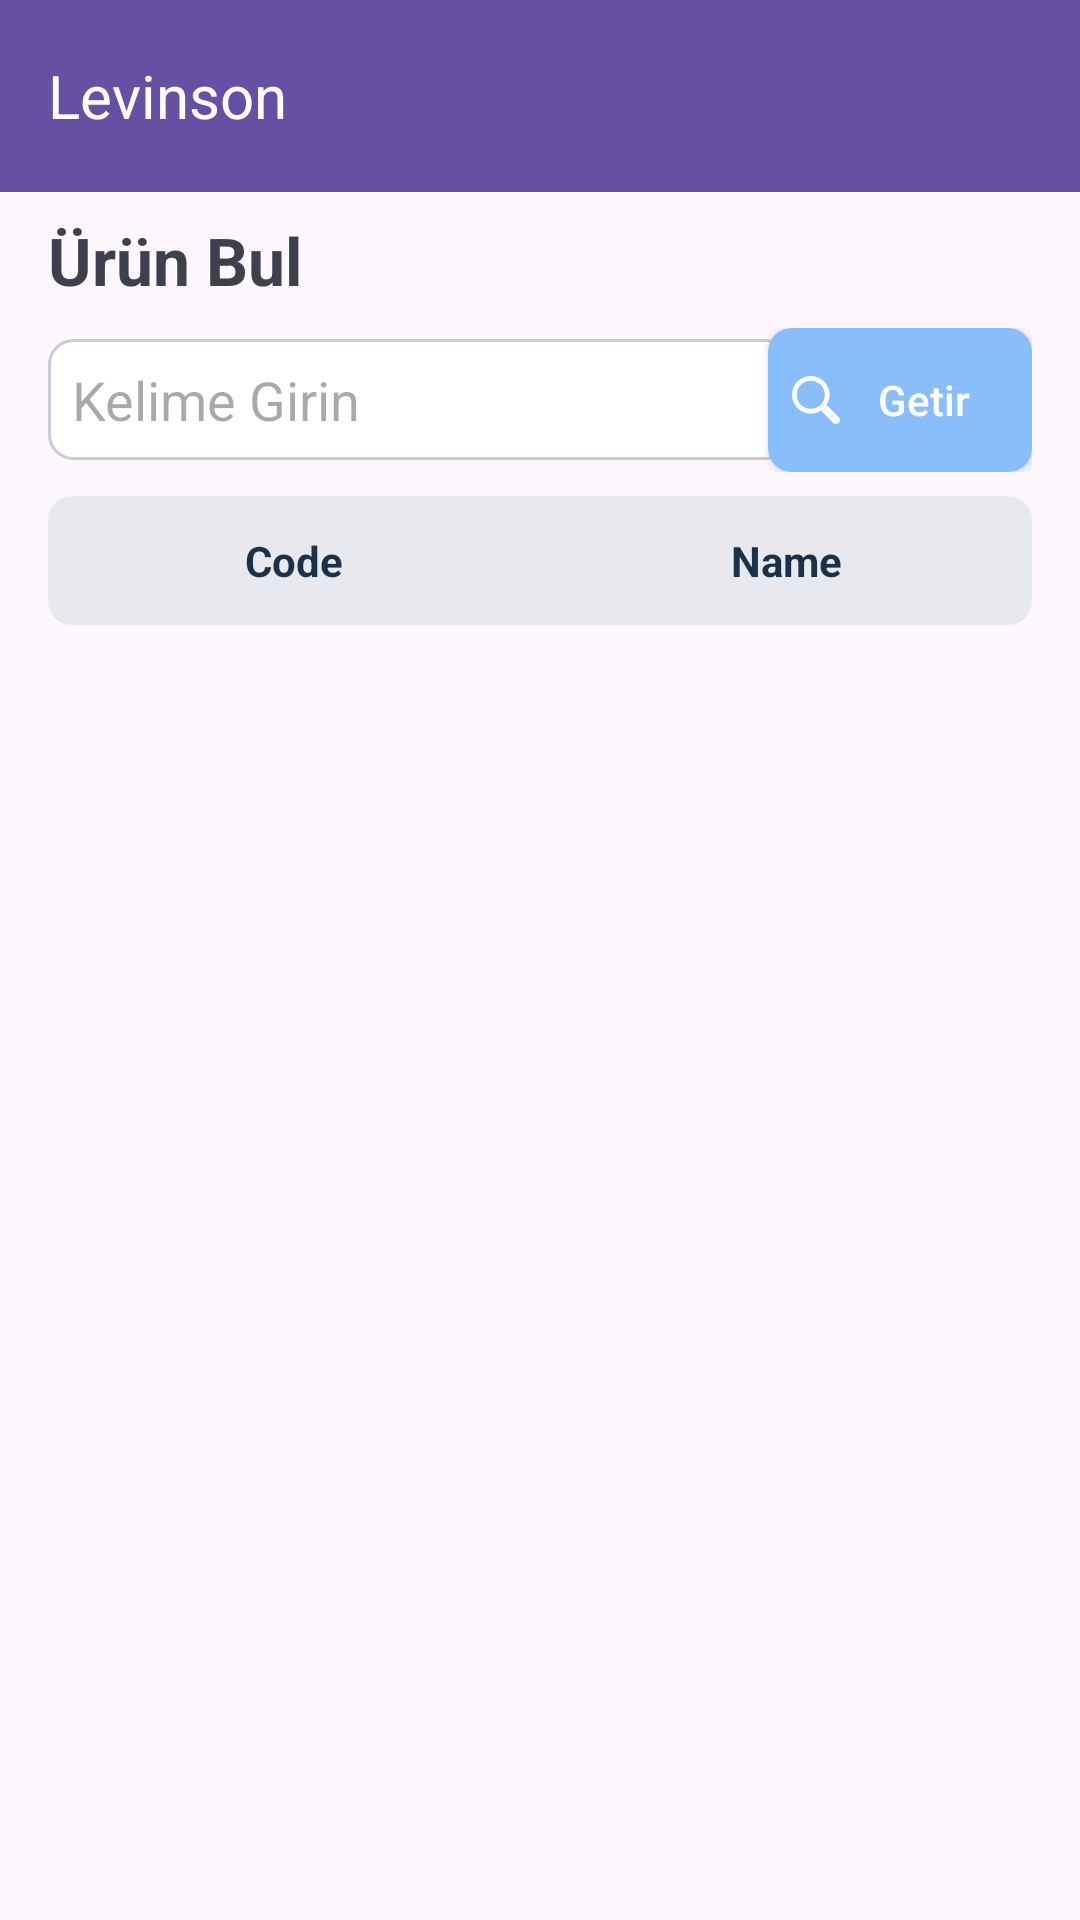

Produce the Android XML layout that renders to this screen, including the resource entries it uses.
<!-- AndroidManifest.xml: application theme Theme.Levinson -->
<!-- res/layout/activity_searching.xml -->
<?xml version="1.0" encoding="utf-8"?>
<layout xmlns:android="http://schemas.android.com/apk/res/android"
    xmlns:app="http://schemas.android.com/apk/res-auto"
    xmlns:tools="http://schemas.android.com/tools">
    <androidx.constraintlayout.widget.ConstraintLayout
        android:layout_width="match_parent"
        android:layout_height="match_parent"
        tools:context=".CountingListActivity">
        <com.google.android.material.appbar.AppBarLayout
            android:id="@+id/appBarLayout"
            android:layout_width="match_parent"
            android:layout_height="wrap_content"
            app:layout_constraintEnd_toEndOf="parent"
            app:layout_constraintEnd_toStartOf="parent"
            app:layout_constraintTop_toTopOf="parent">

            
            <androidx.appcompat.widget.Toolbar
                android:id="@+id/toolbar"
                android:layout_width="match_parent"
                android:layout_height="?attr/actionBarSize"
                android:background="?attr/colorPrimary"
                app:popupTheme="@style/ThemeOverlay.Material3.Toolbar.Surface">

                <TextView
                    android:id="@+id/toolbar_title"
                    android:layout_width="wrap_content"
                    android:layout_height="wrap_content"
                    android:text="Levinson"
                    android:textColor="#fff"
                    android:textSize="20sp" />
            </androidx.appcompat.widget.Toolbar>
        </com.google.android.material.appbar.AppBarLayout>


            
            <TextView
                android:id="@+id/lblUrunBul"
                android:text="Ürün Bul"
                android:layout_width="match_parent"
                android:layout_height="wrap_content"
                android:layout_marginBottom="16dp"
                android:textSize="22sp"
                android:layout_marginStart="16dp"
                android:layout_marginEnd="16dp"
                android:layout_marginTop="8dp"
                android:textStyle="bold"
                android:textColor="#3e4050"
                app:layout_constraintStart_toStartOf="parent"
                app:layout_constraintEnd_toEndOf="parent"
                app:layout_constraintTop_toBottomOf="@id/appBarLayout"/>

            
            <LinearLayout
                android:id="@+id/urunbulSearch"
                app:layout_constraintStart_toStartOf="parent"
                app:layout_constraintEnd_toEndOf="parent"
                app:layout_constraintTop_toBottomOf="@id/lblUrunBul"
                android:layout_marginStart="16dp"
                android:layout_marginEnd="16dp"
                android:layout_marginTop="8dp"
                android:orientation="horizontal"
                android:layout_width="match_parent"
                android:layout_height="wrap_content"
                android:gravity="center_vertical">

                <EditText
                    android:layout_width="wrap_content"
                    android:layout_height="wrap_content"
                    android:layout_weight="1"
                    android:padding="8dp"
                    android:inputType="text"
                    android:hint="Kelime Girin"
                    android:background="@drawable/edit_text_style"
                    android:id="@+id/urunBul_txtKeyword" />

                <Button
                    android:layout_width="wrap_content"
                    android:layout_height="wrap_content"
                    android:layout_marginLeft="-8dp"
                    android:paddingLeft="8dp"
                    android:paddingRight="8dp"
                    android:drawableLeft="@drawable/ic_find_small"
                    android:drawableTint="#fff"
                    android:background="@drawable/button_style"
                    android:textColor="@android:color/white"
                    android:id="@+id/urunBul_btnGetir"
                    android:textAllCaps="false"
                    android:text="Getir" />

            </LinearLayout>

            
            <LinearLayout
                android:id="@+id/urunBul_header"
                android:layout_marginStart="16dp"
                android:layout_marginEnd="16dp"
                android:layout_marginTop="8dp"
                app:layout_constraintStart_toStartOf="parent"
                app:layout_constraintEnd_toEndOf="parent"
                app:layout_constraintTop_toBottomOf="@id/urunbulSearch"
                android:orientation="horizontal"
                android:layout_width="match_parent"
                android:layout_height="wrap_content"
                android:paddingTop="12dp"
                android:paddingBottom="12dp"
                android:background="@drawable/list_header_bg">

                <TextView
                    android:text="Code"
                    android:layout_width="0dp"
                    android:layout_height="wrap_content"
                    android:layout_weight="1"
                    android:textSize="14sp"
                    android:textStyle="bold"
                    android:gravity="center_horizontal"
                    android:textColor="#1B3147" />

                <TextView
                    android:text="Name"
                    android:layout_width="0dp"
                    android:layout_height="wrap_content"
                    android:layout_weight="1"
                    android:textSize="14sp"
                    android:textStyle="bold"
                    android:gravity="center_horizontal"
                    android:textColor="#1B3147" />

            </LinearLayout>

            <ListView
                android:layout_width="match_parent"
                android:layout_height="0dp"
                android:layout_marginStart="16dp"
                android:layout_marginEnd="16dp"
                android:layout_marginBottom="8dp"
                android:id="@+id/urunBul_listview"
                app:layout_constraintStart_toStartOf="parent"
                app:layout_constraintEnd_toEndOf="parent"
                app:layout_constraintTop_toBottomOf="@id/urunBul_header"
                app:layout_constraintBottom_toBottomOf="parent"/>



    </androidx.constraintlayout.widget.ConstraintLayout>
</layout>
<!-- resources referenced by this layout -->
<resources>
  <!-- drawable button_style (drawable) -->
  <?xml version="1.0" encoding="utf-8"?>
  <selector xmlns:android="http://schemas.android.com/apk/res/android">
      <item android:state_pressed="true">
          <shape android:shape="rectangle">
              <corners android:radius="8dp" />
              <solid android:color="#70b1fc"></solid>
          </shape>
      </item>
  
      <item>
          <shape android:shape="rectangle">
              <corners android:radius="8dp" />
              <solid android:color="#88befc"></solid>
          </shape>
      </item>
  </selector>
  <!-- drawable edit_text_style (drawable) -->
  <?xml version="1.0" encoding="utf-8"?>
  <selector xmlns:android="http://schemas.android.com/apk/res/android">
      <item>
          <shape android:shape="rectangle">
              <stroke
                  android:width="1dp"
                  android:color="#c8cdd4"></stroke>
  
              <corners
                  android:radius="8dp"></corners>
  
              <solid
                  android:color="#fff"></solid>
          </shape>
      </item>
  </selector>
  <!-- drawable ic_find_small (drawable) -->
  <?xml version="1.0" encoding="utf-8"?>
  <vector xmlns:android="http://schemas.android.com/apk/res/android"
      android:viewportWidth="20.191"
      android:viewportHeight="20.192"
      android:width="16dp"
      android:height="16dp">
  
      
  
      <group
          android:translateX="-0.001">
          <path
              android:pathData="M13.485 2.31A7.9 7.9 0 1 0 12.4 14.38a1.663 1.663 0 0 0 0.451 0.837L17.342 19.7a1.669 1.669 0 0 0 2.36 -2.36l-4.486 -4.487a1.669 1.669 0 0 0 -0.837 -0.45A7.909 7.909 0 0 0 13.485 2.31Zm-1.416 9.758a5.9 5.9 0 1 1 0 -8.341A5.905 5.905 0 0 1 12.068 12.069Z"
              android:fillColor="#5351FB" />
      </group>
  
  </vector>
  <!-- drawable list_header_bg (drawable) -->
  <?xml version="1.0" encoding="utf-8"?>
  <selector xmlns:android="http://schemas.android.com/apk/res/android">
      <item>
          <shape android:shape="rectangle">
              <corners android:radius="8dp" />
              <solid android:color="#e7e9ee"></solid>
          </shape>
      </item>
  </selector>
  <style name="Theme.Levinson" parent="Base.Theme.Levinson" />
  <style name="Base.Theme.Levinson" parent="Theme.Material3.DayNight.NoActionBar">
          
          
      </style>
</resources>
